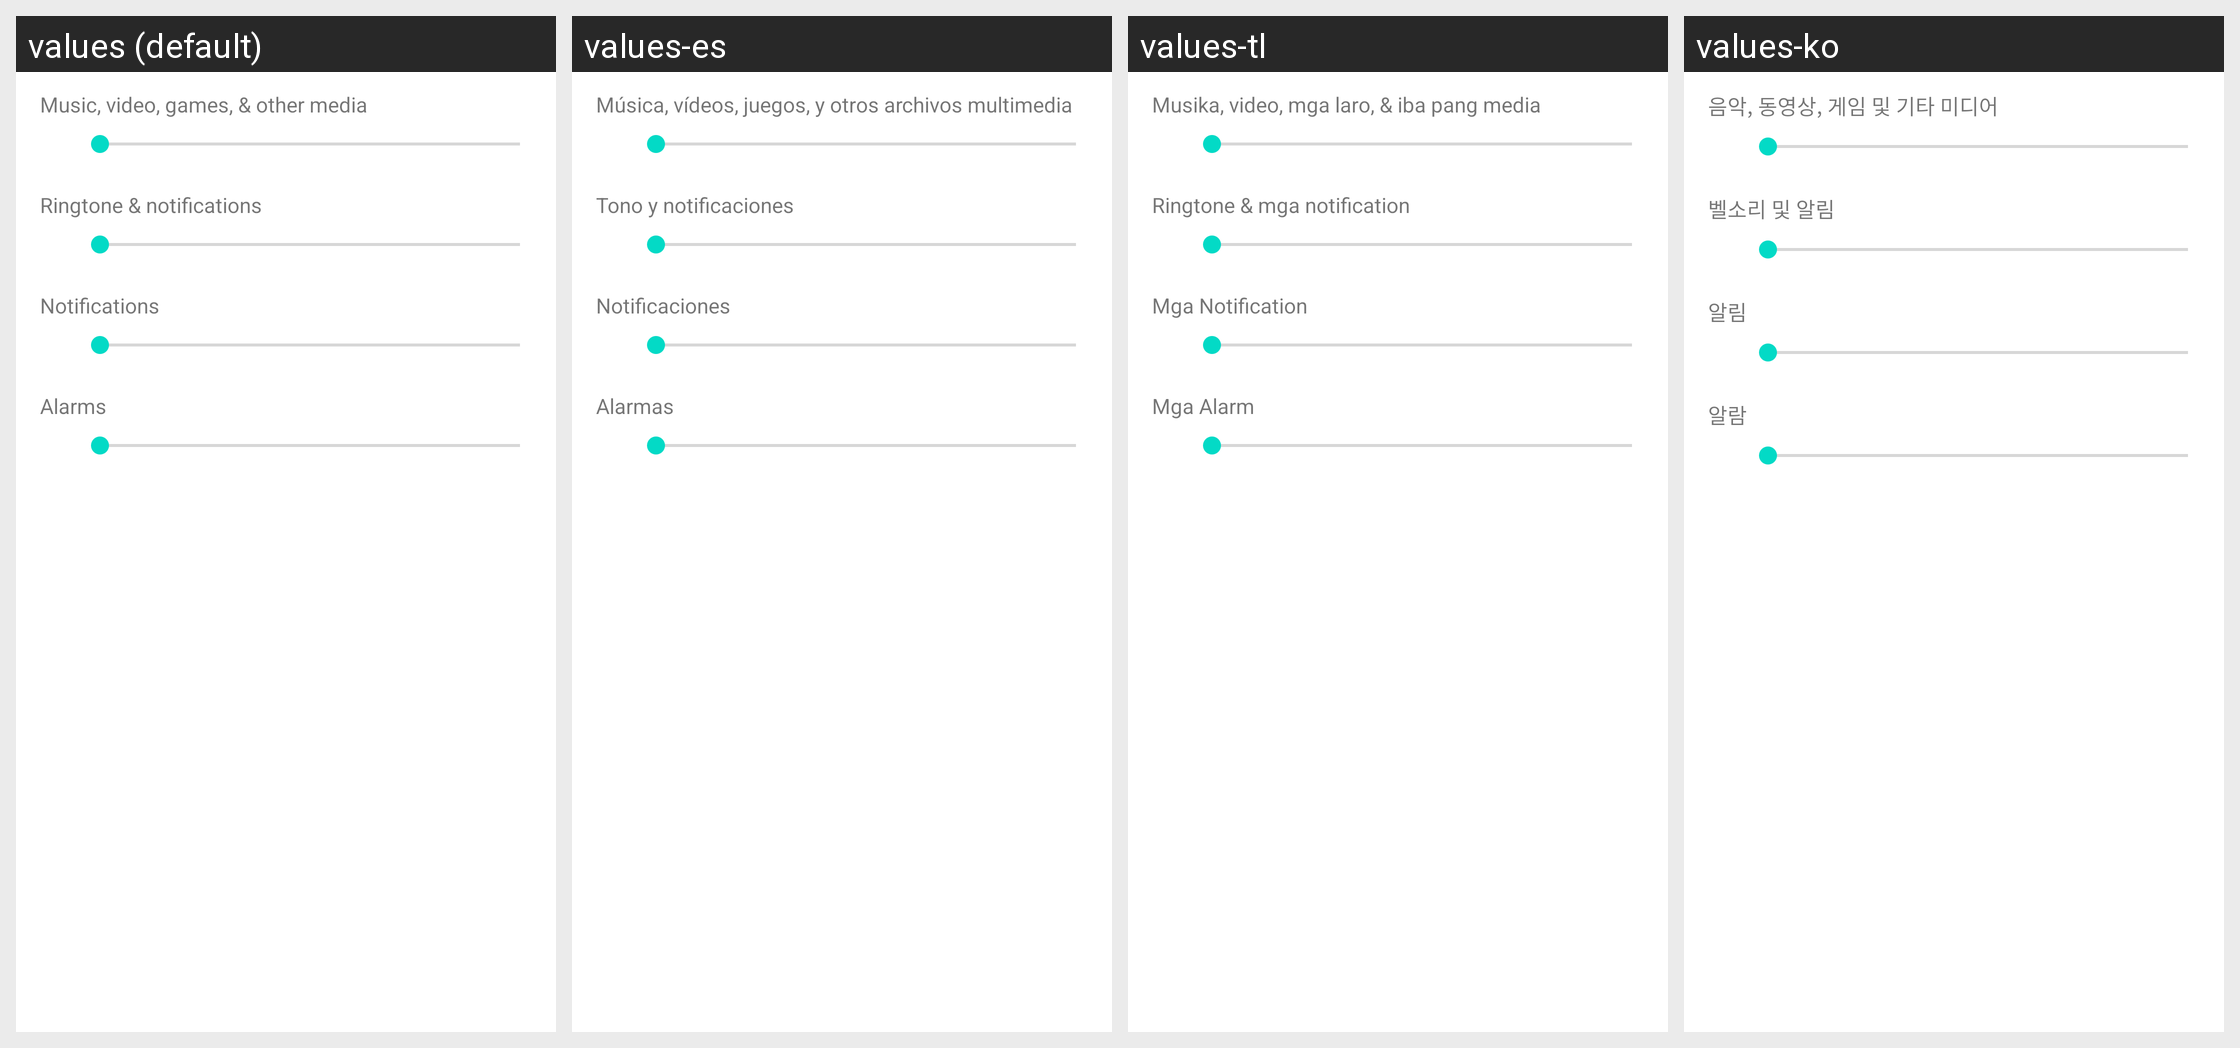

Translations of the strings shown on this Android screen, per locale in the grid:
Android screen res/layout/preference_dialog_ringervolume.xml rendered under 4 locales, left to right: values (default), values-es, values-tl, values-ko. Device: Nexus 5 (rendered at 1080×1920; each locale shown at half size, 540×960, under a caption strip naming it); theme Theme.MaterialComponents.DayNight.NoActionBar.
Other locales in the repository, not shown: values-ar, values-cs, values-de, values-el, values-fa, values-fr, values-hu, values-in, values-it, values-iw, values-ms, values-nl, values-pt, values-pt-rPT, values-ro, values-ru, values-tr, values-vi, values-zh-rCN, values-zh-rTW.
Strings drawn on this screen, with the default value and each locale's value (text and hints the layout hard-codes, and strings that could not be matched under every locale, appear in the picture but are not listed):

volume_media_description
  values: Music, video, games, & other media
  values-es: Música, vídeos, juegos, y otros archivos multimedia
  values-tl: Musika, video, mga laro, & iba pang media
  values-ko: 음악, 동영상, 게임 및 기타 미디어

volume_ring_description
  values: Ringtone & notifications
  values-es: Tono y notificaciones
  values-tl: Ringtone & mga notification
  values-ko: 벨소리 및 알림

volume_notification_description
  values: Notifications
  values-es: Notificaciones
  values-tl: Mga Notification
  values-ko: 알림

volume_alarm_description
  values: Alarms
  values-es: Alarmas
  values-tl: Mga Alarm
  values-ko: 알람
